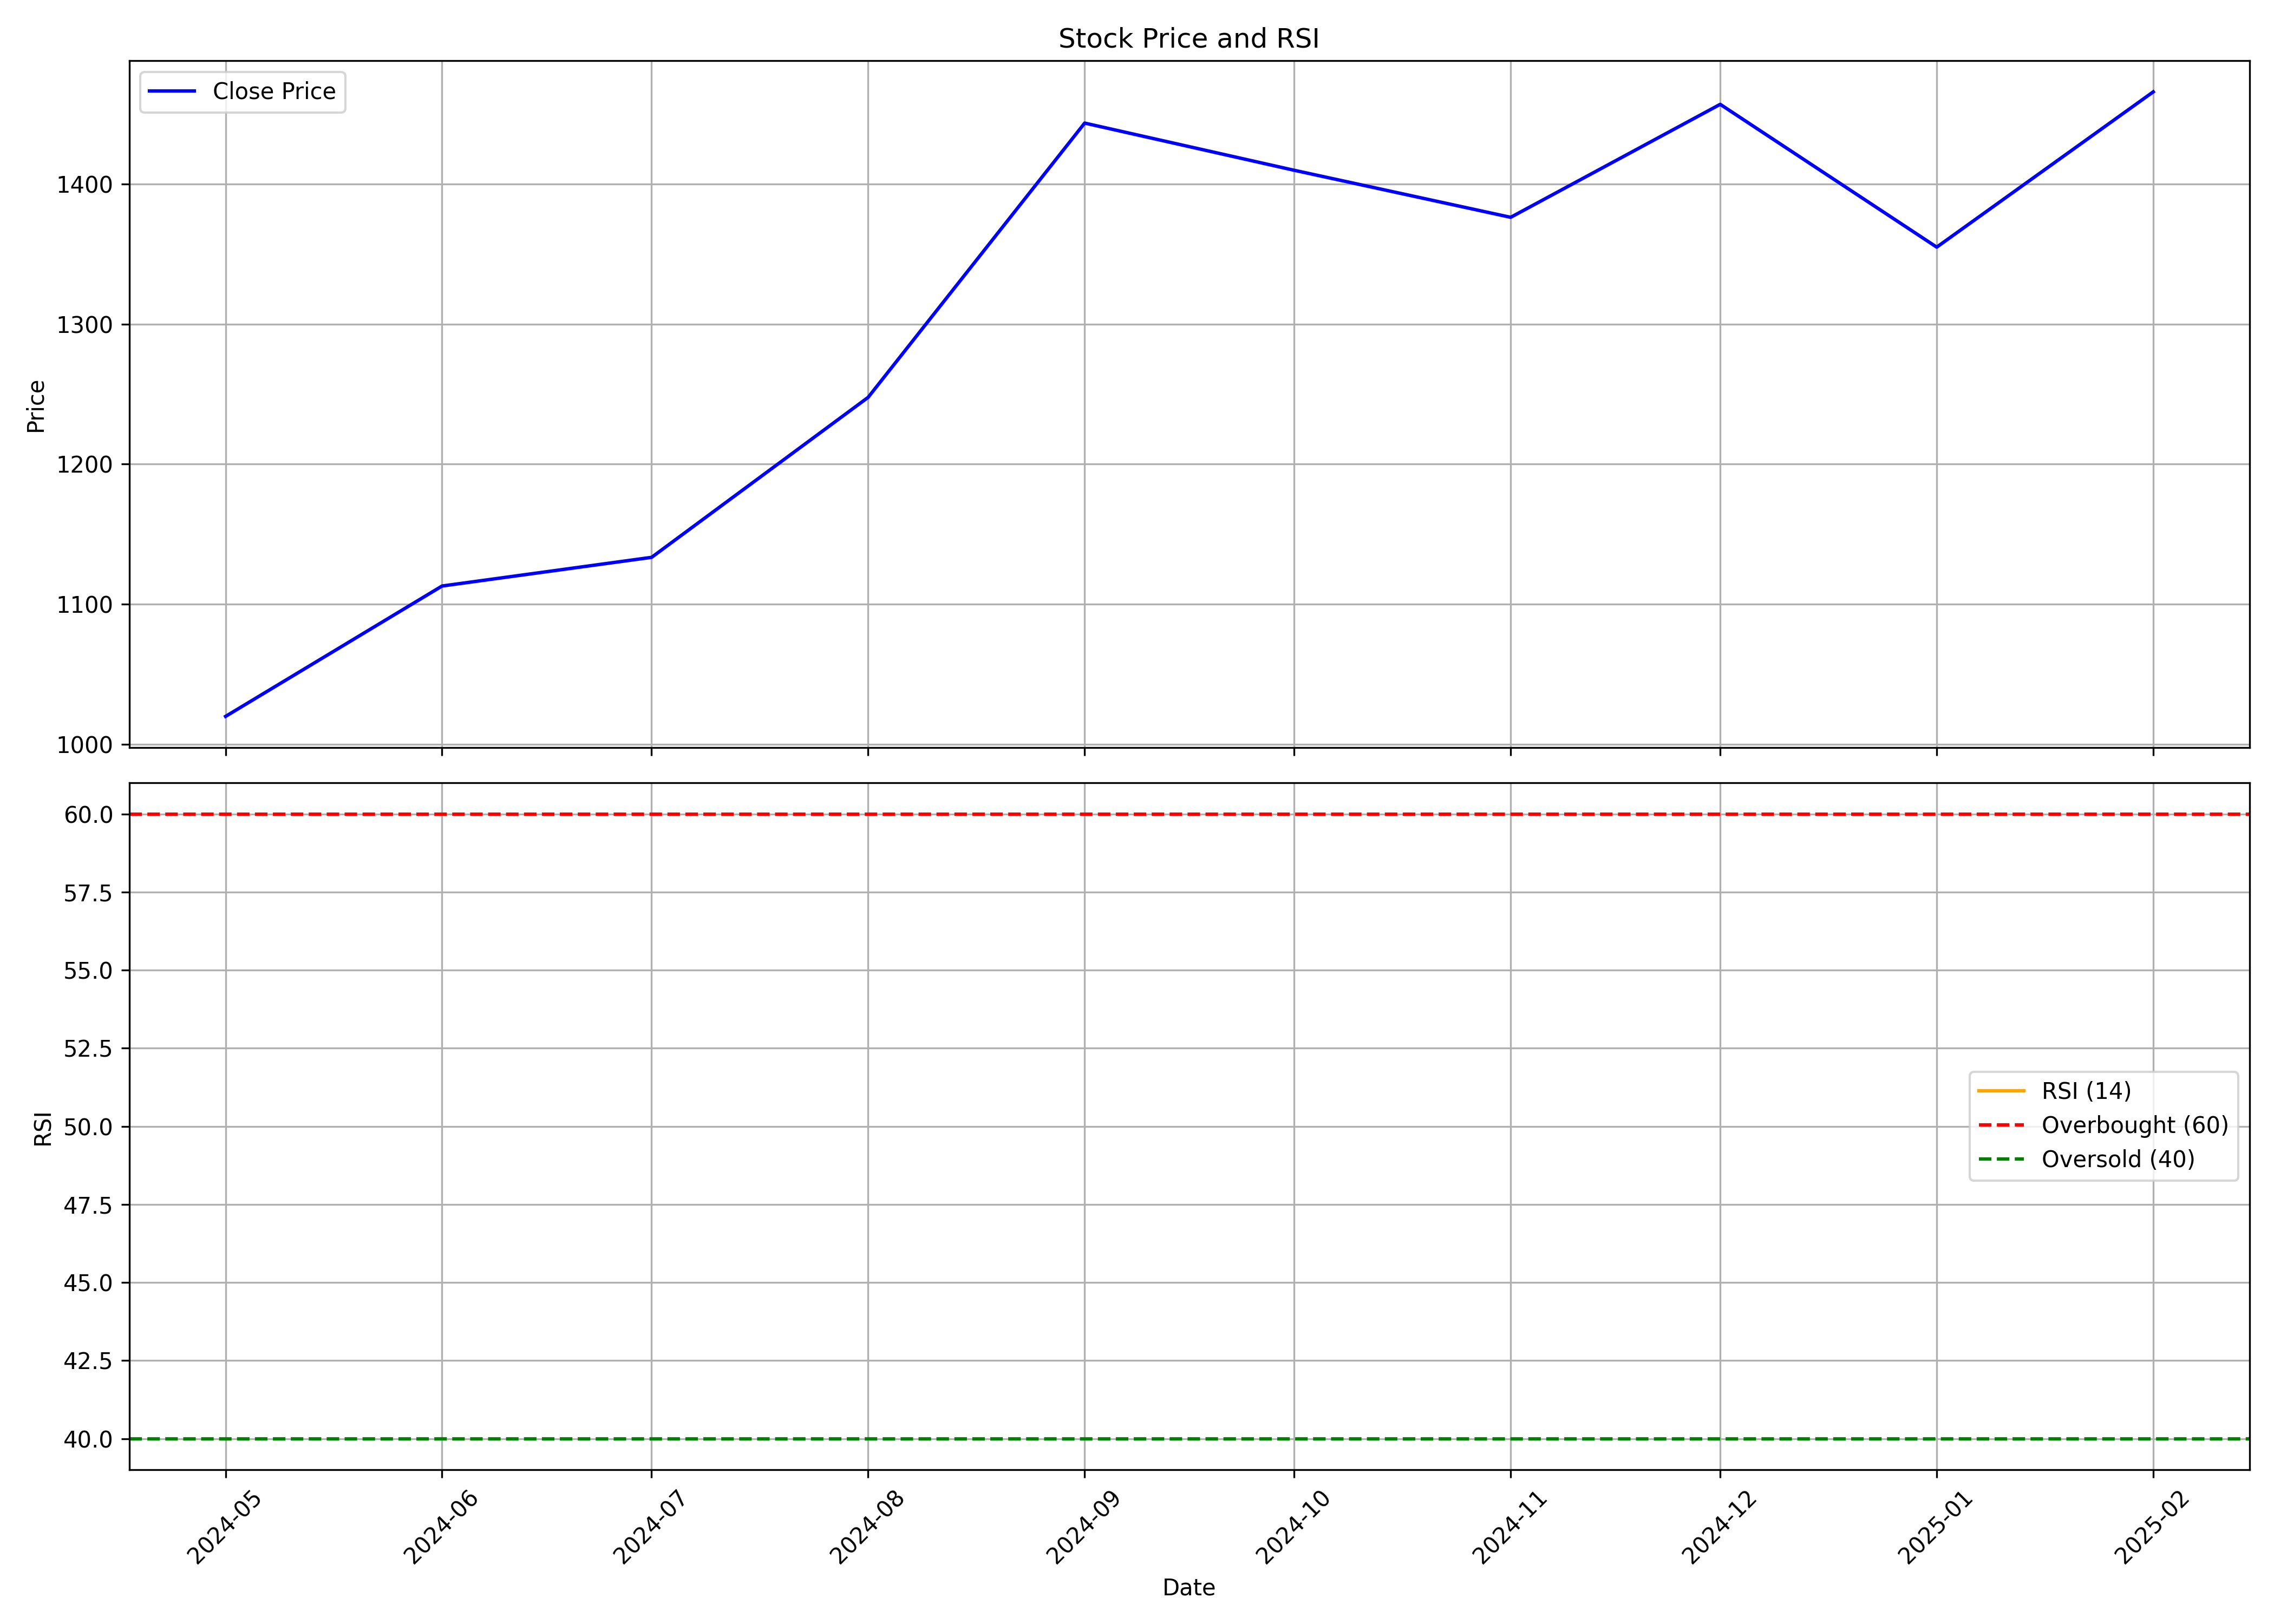

Source data for this figure (header and first rows):
, date, symbol, open, high, low, close, volume, rsi
0, 2024-05-01, BHARTIHEXA, 863.4, 1051, 851.1, 1020, 17970571, 
1, 2024-06-01, BHARTIHEXA, 1071, 1364, 906.2, 1113, 20131062, 
2, 2024-07-01, BHARTIHEXA, 1122, 1199, 1026, 1133, 18133894, 
3, 2024-08-01, BHARTIHEXA, 1138, 1255, 1054, 1248, 8050019, 
4, 2024-09-01, BHARTIHEXA, 1268, 1568, 1170, 1444, 10850437, 
5, 2024-10-01, BHARTIHEXA, 1440, 1560, 1348, 1410, 10496696, 
6, 2024-11-01, BHARTIHEXA, 1435, 1474, 1285, 1376, 10926594, 
7, 2024-12-01, BHARTIHEXA, 1389, 1609, 1358, 1457, 16904606, 
8, 2025-01-01, BHARTIHEXA, 1464, 1514, 1234, 1355, 7186560, 
9, 2025-02-01, BHARTIHEXA, 1360, 1500, 1290, 1466, 12621444, 
